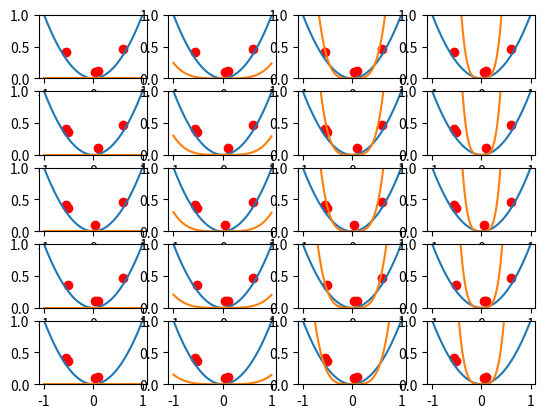

Here is the Python script that generated this plot:
import numpy
import matplotlib.pyplot as plt

D = numpy.random.uniform(low=-1, size=(5, 2))
for point in D:
    xi = point[0]
    point[1] = (xi**2) + 0.1

y = D[:, 1:2]

X = D[:,0:1]

Z = numpy.empty((5,5))

for index in range(5):
    x = D[index][0]
    z1 = x
    z2 = (1/2)*(((3*x)**2)-1)
    z3 = (1/2)*(((5*x)**3)-(3*x))
    z4 = (1/8)*(((35*x)**4)-((30*x)**2)+3)
    z = [1, z1, z2, z3, z4]
    Z[index] = z

n, m = Z.shape
I = numpy.identity(m)
L = [0, numpy.exp(-5), numpy.exp(-2), numpy.exp(0)]
val = numpy.arange(-1,1, 0.01)
plt.figure(0)
plots = []
for i in range(4):
    lam = L[i]
    error = []
    for j in range(5):
        tempd = D
        tempZ = Z
        yj = D[j][1]
        tempd = numpy.delete(tempd,j , axis = 0)
        tempX = tempd[:, 0:1]
        tempy = tempd[:, 1:2]
        zj = Z[j]
        tempZ = numpy.delete(tempZ, j, axis=0)
        w = numpy.matmul((numpy.linalg.inv(numpy.matmul(tempZ.transpose(), tempZ))+ lam * I), numpy.matmul(tempZ.transpose(), tempy))
        err = numpy.square(yj - numpy.matmul(w.transpose(), zj))
        error.append(err)
        ax = plt.subplot2grid((5,4), (j,i))
        plt.plot(val, val**2)
        #plt.scatter(val, w[0] + w[1]*(val) + w[2]*(val**2) + w[3]*(val**3) + w[4]*(val**4))
        c = []
        for a in val:
            #a = Z[i][1]
            b = w[0] + w[1]*a + w[2]*(1/2)*(((3*a)**2)-1) + w[3]*(1/2)*(((5*a)**3)-(3*a)) +w[4]*(1/8)*(((35*a)**4)-((30*a)**2)+3)
            b = b/100000000
            c.append(b)
        plt.plot(val, c)
        plt.scatter(tempX, tempy, color = 'r')
        plt.ylim([0,1])
    print("Validation error: ", numpy.mean(error), "for lambda ", lam)
        #print(err)

finalw = numpy.matmul((numpy.linalg.inv(numpy.matmul(Z.transpose(), Z))+ 0 * I), numpy.matmul(Z.transpose(), y))
print("final w: " , finalw)
plt.show()
